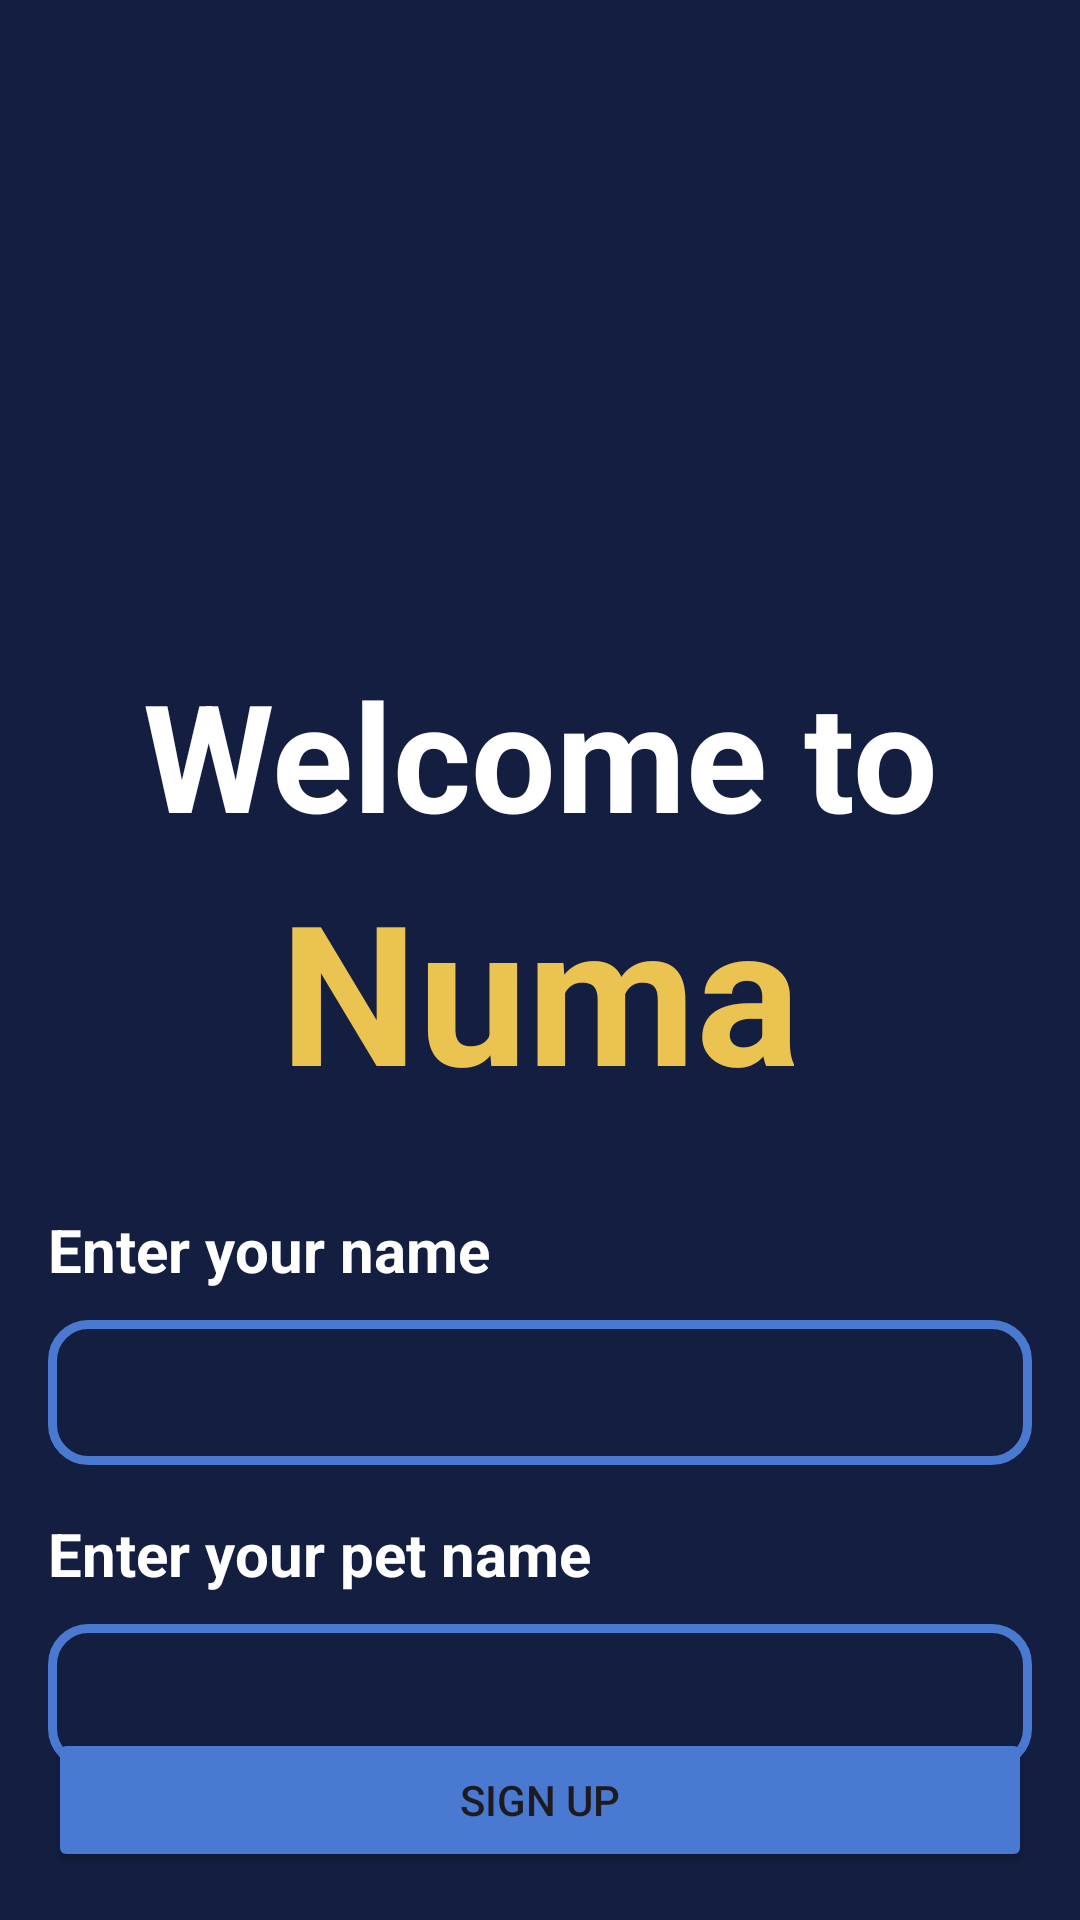

Write the Android layout XML for this screen, with the resource values it uses.
<!-- AndroidManifest.xml: application theme Theme.Numa -->
<!-- res/layout/activity_sign_up.xml -->
<?xml version="1.0" encoding="utf-8"?>
<androidx.constraintlayout.widget.ConstraintLayout
    xmlns:android="http://schemas.android.com/apk/res/android"
    xmlns:app="http://schemas.android.com/apk/res-auto"
    xmlns:tools="http://schemas.android.com/tools"
    android:id="@+id/main"
    android:layout_width="match_parent"
    android:layout_height="match_parent"
    android:orientation="vertical"
    android:padding="16dp"
    android:background="@color/background"
    tools:context=".SignUpActivity">

    <ImageView
        android:id="@+id/imgAnim"
        android:layout_width="0dp"
        android:layout_height="0dp"
        app:layout_constraintHeight_percent="0.25"
        app:layout_constraintWidth_percent="0.6"
        android:layout_marginTop="30dp"
        android:scaleType="fitXY"
        app:layout_constraintTop_toTopOf="parent"
        app:layout_constraintStart_toStartOf="parent"
        app:layout_constraintEnd_toEndOf="parent"/>

    <TextView
        android:id="@+id/tvTitle1"
        android:layout_width="match_parent"
        android:layout_height="wrap_content"
        app:layout_constraintTop_toBottomOf="@id/imgAnim"
        android:layout_marginTop="20dp"
        android:gravity="center"
        android:text="Welcome to"
        android:textColor="@color/white"
        android:textSize="50dp"
        android:textStyle="bold"/>

    <TextView
        android:id="@+id/tvTitle2"
        android:layout_width="match_parent"
        android:layout_height="wrap_content"
        app:layout_constraintTop_toBottomOf="@id/tvTitle1"
        android:layout_marginTop="2dp"
        android:gravity="center"
        android:text="Numa"
        android:textColor="@color/yellow"
        android:textSize="65dp"
        android:textStyle="bold"/>

    <TextView
        android:id="@+id/edNameLabel"
        android:layout_width="wrap_content"
        android:layout_height="wrap_content"
        app:layout_constraintTop_toBottomOf="@id/tvTitle2"
        android:layout_marginTop="30dp"
        android:text="Enter your name"
        android:textSize="20dp"
        android:textColor="@color/white"
        android:textStyle="bold"
        android:labelFor="@id/edName"/>

    <EditText
        android:id="@+id/edName"
        android:layout_width="match_parent"
        android:layout_height="wrap_content"
        android:layout_marginTop="10dp"
        app:layout_constraintTop_toBottomOf="@+id/edNameLabel"
        android:padding="12dp"
        android:textColor="@color/white"
        android:drawableStart="@drawable/ic_person"
        android:background="@drawable/bg_edit_text"/>

    <TextView
        android:id="@+id/edPetLabel"
        android:layout_width="wrap_content"
        android:layout_height="wrap_content"
        app:layout_constraintTop_toBottomOf="@id/edName"
        android:layout_marginTop="16dp"
        android:text="Enter your pet name"
        android:textSize="20dp"
        android:textColor="@color/white"
        android:textStyle="bold"
        android:labelFor="@id/edName"/>

    <EditText
        android:id="@+id/edPetName"
        android:layout_width="match_parent"
        android:layout_height="wrap_content"
        android:layout_marginTop="10dp"
        app:layout_constraintTop_toBottomOf="@+id/edPetLabel"
        android:padding="12dp"
        android:textColor="@color/white"
        android:drawableStart="@drawable/ic_pet"
        android:background="@drawable/bg_edit_text"/>

    <Button
        android:id="@+id/btnSignUp"
        android:layout_width="match_parent"
        android:layout_height="wrap_content"
        app:layout_constraintBottom_toBottomOf="parent"
        android:text="Sign Up"
        android:backgroundTint="@color/light_blue"/>

</androidx.constraintlayout.widget.ConstraintLayout>
<!-- resources referenced by this layout -->
<resources>
  <color name="background">#131E41</color>
  <color name="light_blue">#4979D1</color>
  <color name="white">#FFFFFFFF</color>
  
      //Main
  <color name="yellow">#EBC351</color>
  <!-- drawable bg_edit_text (drawable) -->
  <?xml version="1.0" encoding="utf-8"?>
  <shape xmlns:android="http://schemas.android.com/apk/res/android" android:shape="rectangle">
      <solid android:color="@android:color/transparent"/>
      <stroke android:color="@color/light_blue"
          android:width="3dp"/>
      <corners android:radius="12dp"/>
  </shape>
  <style name="Theme.Numa" parent="Base.Theme.Numa" />
  <style name="Base.Theme.Numa" parent="Theme.Material3.DayNight.NoActionBar">
          
          <item name="android:numberPickerStyle">@style/WhiteNumberPickerStyle</item>
          <item name="android:timePickerStyle">@style/WhiteTimePickerStyle</item>
      </style>
  <style name="WhiteNumberPickerStyle" parent="@android:style/Widget.Material.NumberPicker">
          <item name="android:textColorHighlight">#FFFFFF</item>
          <item name="android:textColorSecondary">#FFFFFF</item>
          <item name="android:textColorPrimary">#FFFFFF</item>
          <item name="android:textColor">#FFFFFF</item>
      </style>
  <style name="WhiteTimePickerStyle" parent="@android:style/Widget.Material.TimePicker">
          <item name="android:textColorHighlight">#FFFFFF</item>
          <item name="android:textColorSecondary">#FFFFFF</item>
          <item name="android:textColorPrimary">#FFFFFF</item>
          <item name="android:textColor">#FFFFFF</item>
          <item name="android:timePickerMode">spinner</item>
      </style>
</resources>
